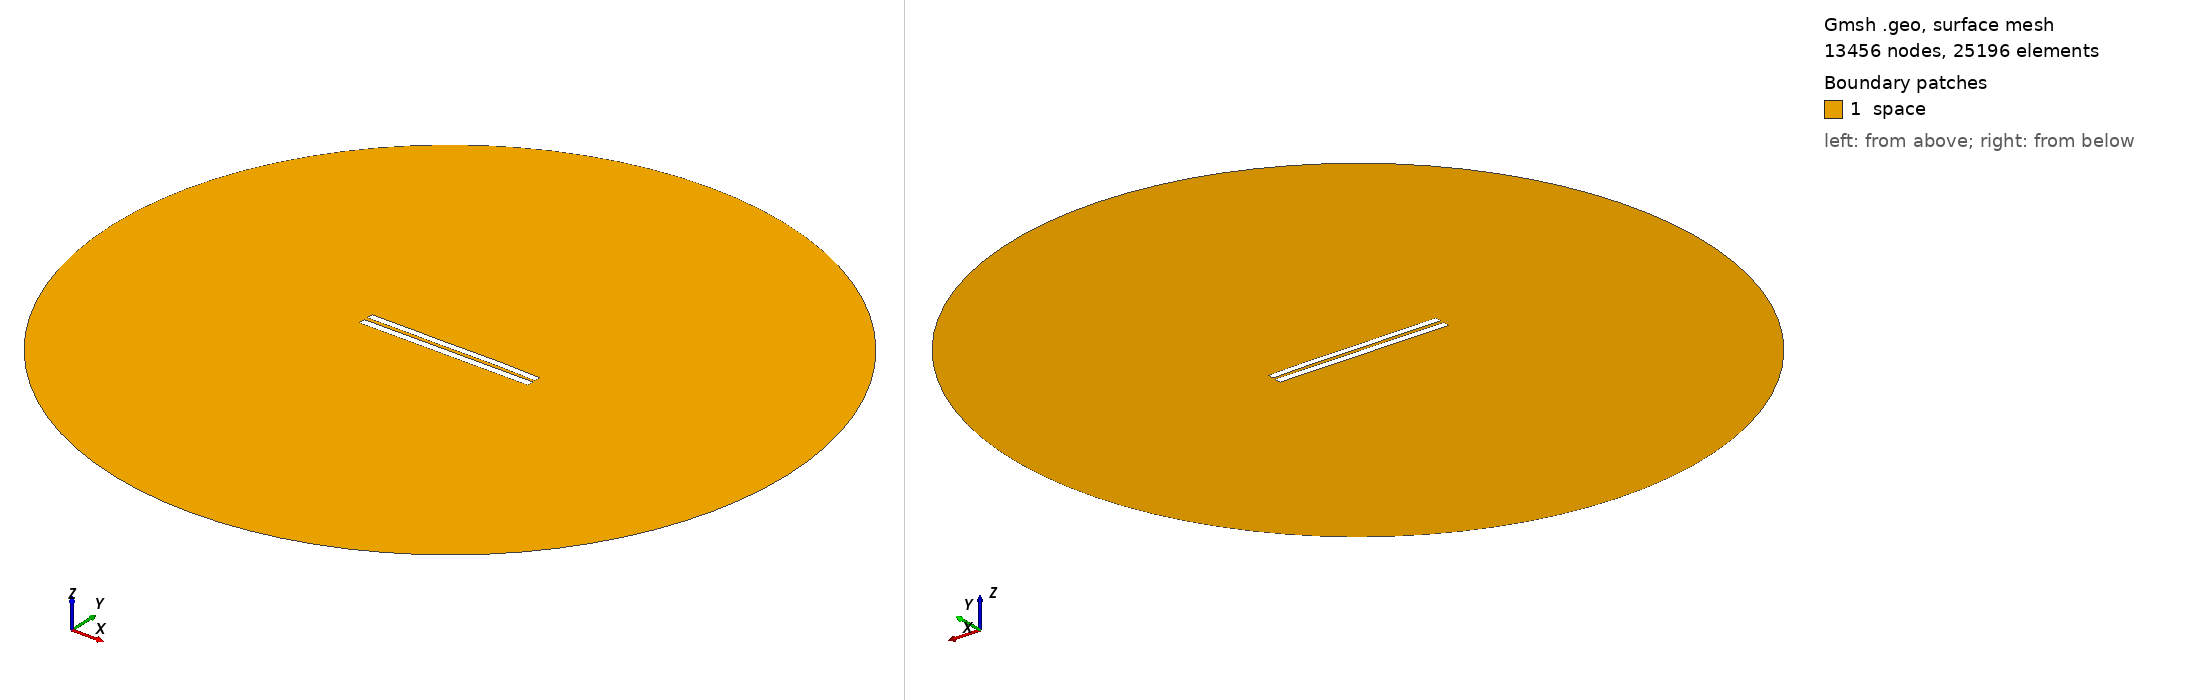

Gmsh geometry script, surface-meshed: 13456 nodes, 25196 surface elements. Boundary patches (legend numbers): 1 space. Left view from above one corner, right view from below the opposite corner. Legend entries are the model's physical surfaces. The drawing asked Gmsh for element sizes between 1% and 20% of the model's largest extent; the script's own settings can give other sizes.

=== 5084.geo (drawn) ===
//---------------------------------------
// Geometry kernel
//---------------------------------------

SetFactory("OpenCASCADE");



//---------------------------------------
// Parameters of the geometry
//---------------------------------------

// Overetch of the upper plate
overetch = 0.125;

// Distance between the plates
distance = 2.25;

// Discretization over the x axis (for the deformation)
nx = 50; 

// Length of the plate
L = 100 - overetch; 

// Number of modes
n = 4; 

// 1st mode coefficient
coeff(1) = -0.15;
beta(1) = 0.596864 * 3.1415926535 / L;

// 2nd mode coefficient
coeff(2) = 0.07499999999999998;
beta(2) = 1.49418 * 3.1415926535 / L;

// 3rd mode coefficient
coeff(3) = -0.075;
beta(3) = 2.50025 * 3.1415926535 / L;

// 4th mode coefficient
coeff(4) = 0.07499999999999998;
beta(4) = 3.49999 * 3.1415926535 / L;



//---------------------------------------
// Upper plate (deformed rectangle)
//---------------------------------------

// Coordiantes of the upper plate
xmin = -50;
xmax = 50 - overetch;

// Height of the upper plate
yheight = 4 - 2 * overetch;

// Indexes of the points
UpperID[] = {};
LowerID[] = {};
LeftID[] = {};
RightID[] = {};

// Point index
p = 1;

// Horizontal edges
For i In {1:nx}
    x = xmin + (i-1)*(xmax - xmin)/(nx-1);

    y_bottom = distance / 2 + overetch;
    For j In {1:n}
        C = (Cosh(beta(j)*L) + Cos(beta(j)*L)) / (Sinh(beta(j)*L) + Sin(beta(j)*L));
        y_bottom  = y_bottom + coeff(j) * (Cosh(beta(j)*(x+50)) - Cos(beta(j)*(x+50)) - C * (Sinh(beta(j)*(x+50)) - Sin(beta(j)*(x+50))));
    EndFor

    y_top = y_bottom + yheight;

    Point(p) = {x, y_top, 0, 1.0};
    UpperID[i] = p;
    p = p + 1;

    Point(p) = {x, y_bottom, 0, 1.0};
    LowerID[i] = p;
    p = p + 1;
EndFor

// Create point lists
UpperPts[] = {}; LowerPts[] = {};
For i In {1:nx}
  UpperPts[] += {UpperID[i]};
  LowerPts[] += {LowerID[i]};
EndFor

// Build splines
Spline(1) = {UpperPts[]};
Spline(2) = {LowerPts[]};
Line(3) = {LowerPts[nx-1], UpperPts[nx-1]};
Line(4) = {LowerPts[0], UpperPts[0]};

// Build the plane surface
Curve Loop(1) = {2, 3, -1, -4};
Plane Surface(1) = {1};



//---------------------------------------
// Lower plate (rectangle)
//---------------------------------------

// Vertices
Point(1001) = {-50, -1, 0, 1.0};
Point(1002) = { 50, -1, 0, 1.0};
Point(1003) = { 50,  -5, 0, 1.0};
Point(1004) = {-50,  -5, 0, 1.0};

// Edges
Line(5) = {1001, 1002};
Line(6) = {1002, 1003};
Line(7) = {1003, 1004};
Line(8) = {1004, 1001};

// Plane surface
Line Loop(2) = {5, 6, 7, 8};
Plane Surface(2) = {2}; 



//---------------------------------------
// Outer (fictious) boundary
//---------------------------------------

// Points
Point(1005) = {0, 0, 0};       // Center
Point(1006) = {200, 0, 0};     // Start point
Point(1007) = {0, 200, 0};     // 90 degrees
Point(1008) = {-200, 0, 0};    // 180 degrees
Point(1009) = {0, -200, 0};    // 270 degrees

// Circle arcs (each needs start, center, end)
Circle(9) = {1006, 1005, 1007};
Circle(10) = {1007, 1005, 1008};
Circle(11) = {1008, 1005, 1009};
Circle(12) = {1009, 1005, 1006};

// Plane surface for the entire domain
Curve Loop(3) = {9, 10, 11, 12};
Surface(3) = {3};

// Subtract the plates from the whole domain to obtain the actual domain where we want to solve the equations
BooleanDifference{ Surface{3}; Delete; }{ Surface{1}; Surface{2}; Delete; }




//---------------------------------------
// Transfinite Lines/Curves
//---------------------------------------

// Set the number of points on the boundaries
r = 7;

// Plates
Transfinite Curve {1, 2} = 50*r Using Progression 1;
Transfinite Curve {3, 4} = 2*r Using Progression 1;
Transfinite Line {5, 7} = 50*r Using Progression 1;
Transfinite Line {6, 8} = 2*r Using Progression 1;

// Outer boundary
Transfinite Line {9, 10, 11, 12} = 20 Using Progression 1;



//---------------------------------------
// Physical groups
//---------------------------------------                

// Physical curves (boundaries)
Physical Line("force_segment", 10) = {2};
Physical Line("upper_plate", 11) = {1, 3, 4};
Physical Line("lower_plate", 12) = {5, 6, 7, 8};
Physical Line("boundary", 20) = {9, 10, 11, 12};

// Physical Surfaces
Physical Surface("space", 30) = {3};



//---------------------------------------
// 6. Generate the Mesh
//---------------------------------------

// 2D mesh generation
Mesh 2;
